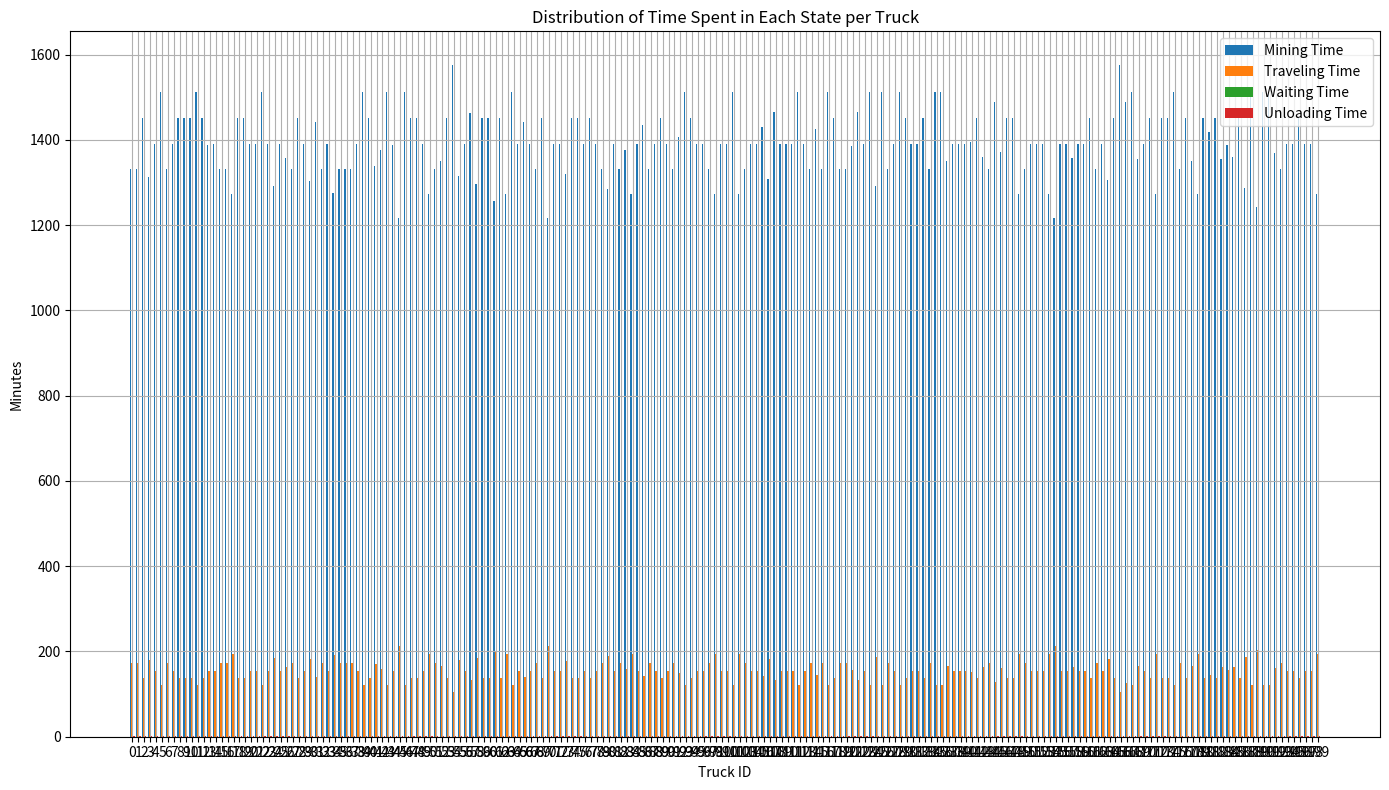
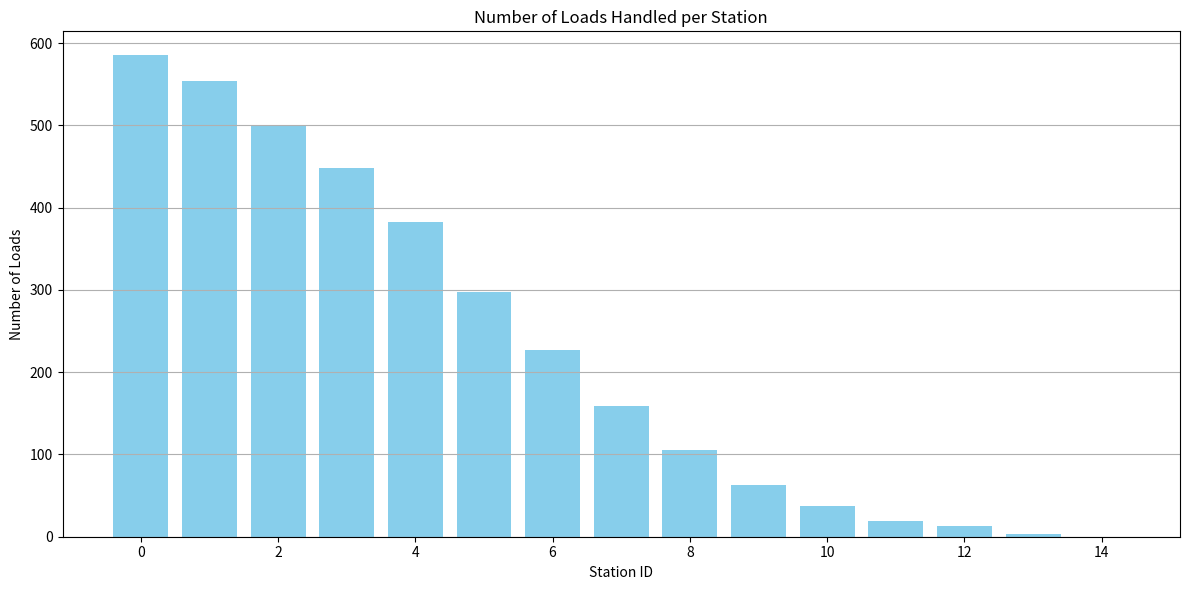

Source code (Python) for these figures, in order:
import random
import numpy as np
import matplotlib.pyplot as plt

class MiningTruck():
    def __init__(self,id):
        self.id = id # Every Truck will have an ID
        self.state = 'unstarted' #initial state of truck
        self.time_mining = 0.0 # total time spent loading in the simulation
        self.time_traveling = 0.0 # total time spent 
        self.time_waiting = 0.0 # time waiting in queue to unload
        self.time_unloading = 0.0 # total time spent unloading
        self.time_remaining = 0.0 # Time remaining on current task
        self.current_station = None # keep track of the station bieng used when mining
        self.load_count = 0 # loads delivered

    def start_mine(self):
        self.state = "mining"
        mining_time = random.uniform(1, 5) # Mining trucks can spend a random duration between 1 to 5 hours mining at sites
        self.time_remaining = mining_time
        #print('Start mine for truck ', self.id)
    
    def start_travel_to_station(self):
        self.state = 'travel_to_station'
        self.time_remaining = 0.5 #30 minutes to travel to station
        #print('Start travel to station for truck ', self.id)

    def start_wait(self, wait_time):
        self.state = 'waiting'
        self.time_remaining = wait_time
        #print('Start wait for truck ', self.id,'waiting ', wait_time)

    def start_unload(self):
        self.state = 'unloading'
        self.time_remaining = 5.0/60.0 # 5 minutes to unload
        #print('Start unload for truck ', self.id)


    def start_travel_to_site(self):
        self.state = 'travel_to_mine'
        self.time_remaining = 0.5 # 30 minutes to travel to station
        #print('Start travel to Mine for truck ', self.id)

class UnloadStation():
    def __init__(self,id):
        self.id = id #Every Station will have an ID
        self.queue = [] # Queue of trucks waiting to Unload at that particular station
        self.trucks_unloaded_count = 0

    def add_truck(self,truck):
        self.queue.append(truck)

    def remove_truck(self): 
        self.queue.pop(0)

class Operation():
    def __init__(self, truck_count, station_count):
        self.trucks = [MiningTruck(i) for i in range(truck_count)]
        self.stations = [UnloadStation(i) for i in range(station_count)]
        self.simulation_time = 0.0 # Start at 0 
        self.time_step = 1.0/60.0 # 1 minute time steps
        self.max_time = 72.0 # 72 hour simulation
        
        # Data for plotting
        self.truck_times = {truck.id: {'mining': [], 'traveling': [], 'waiting': [], 'unloading': []} for truck in self.trucks}
        self.station_loads = {station.id: [] for station in self.stations}


    def simulate(self):
        while self.simulation_time < self.max_time:
            #print(self.simulation_time)
            
            for truck in self.trucks:
                # Pass a time step & update stats
                # truck.update_stats(time_step=self.time_step)

                truck.time_remaining -= self.time_step
                if truck.state == 'mining': 
                    truck.time_mining += self.time_step
                    self.truck_times[truck.id]['mining'].append(truck.time_mining)
                elif truck.state in ['travel_to_station', 'travel_to_mine']: 
                    truck.time_traveling += self.time_step
                    self.truck_times[truck.id]['traveling'].append(truck.time_traveling)
                elif truck.state == 'unloading': 
                    truck.time_unloading += self.time_step
                    self.truck_times[truck.id]['unloading'].append(truck.time_unloading)
                elif truck.state == 'waiting': 
                    truck.time_waiting += self.time_step
                    self.truck_times[truck.id]['waiting'].append(truck.time_waiting)

                # Current State has Ended
                if truck.time_remaining <= 0:
                    if truck.state == 'mining':
                        #Mining Completed - now travel to station
                        truck.start_travel_to_station()
                    elif truck.state == 'travel_to_station':
                        # Traveling
                        # Only Wait if assigned to a queue with a line
                        station = self.find_min_wait_station()
                        station.queue.append(truck)  # Add the truck to the station's queue
                        truck.current_station = station  # Track the station
            
                        # Check if the queue was empty (truck can start unloading immediately)
                        if len(station.queue) == 1:  
                            truck.start_unload()
                        else:
                            # Otherwise, calculate wait time and start wait in line
                            wait_time = self.calculate_wait_time(station)
                            truck.start_wait(wait_time)

                    elif truck.state == 'waiting':
                        # Done Waiting in Line - can start unload
                        truck.start_unload()
                    elif truck.state == 'unloading':
                        # Done Unloading - can head back to mining site
                        # Directly remove the truck from the tracked station's queue
                        station = truck.current_station
                        station.remove_truck() 
                        #print('UnloadingStation:', station.id)
                        truck.current_station = None  # Clear the station reference
                        truck.load_count += 1
                        station.trucks_unloaded_count += 1
                        self.station_loads[station.id].append(station.trucks_unloaded_count)
                        truck.start_travel_to_site()
                    elif truck.state in ['travel_to_mine', 'unstarted']: 
                        # Done traveling to mine, can start mininig again
                        # if truck.state == 'unstarted':
                        #     print('here We are')
                        truck.start_mine()

            self.simulation_time += self.time_step

    def find_min_wait_station(self):
        return min(self.stations, key=lambda station: len(station.queue))
    
    def calculate_wait_time(self, station):

        # Time remaining for the truck at the front of the queue
        front_truck = station.queue[0]
        front_truck_remaining_time = front_truck.time_remaining

        # Calculate the wait time for the current truck
        queue_length = len(station.queue)
        wait_time = front_truck_remaining_time + (queue_length - 1) * 5 / 60.0  # Convert minutes to hours

        return wait_time
    

    def report_statistics(self):
        #TODO - see what other truck stats may be good
        print("=== Truck Statistics ===")
        for truck in self.trucks:
            print(f"Truck {truck.id}:")
            print(f"  Loaded Count: {truck.load_count}")
            print(f"  Total Mining Time: {truck.time_mining:.2f} hours")
            print(f"  Total Travel Time: {truck.time_traveling:.2f} hours")
            print(f"  Total Unload Time: {truck.time_unloading:.4f} hours")
            print(f"  Total Wait Time: {truck.time_waiting:.4f} hours")
            total_time = truck.time_mining + truck.time_traveling + truck.time_unloading + truck.time_waiting
            print('total time:', total_time)
            # print(f"  Efficiency (Load/Total Time): {truck.loaded_count / total_time:.2f} loads/hour" if total_time > 0 else "  Efficiency: N/A")

        print("\n=== Station Statistics ===")
        for station in self.stations:
            print(f"Station {station.id}:")
            print(f" Number of times Trucks Unloaded Here: {station.trucks_unloaded_count}")

      # Plotting
        self.plot_statistics()

    # Update the plotting function
    def plot_statistics(self):
        # Plot Truck Times Distribution
        truck_ids = list(self.truck_times.keys())
        n_trucks = len(truck_ids)
        
        # Set up the bar chart parameters
        bar_width = 0.2
        index = np.arange(n_trucks)
        
        mining_times = [sum(self.truck_times[truck_id]['mining']) / 60 for truck_id in truck_ids]
        traveling_times = [sum(self.truck_times[truck_id]['traveling']) / 60 for truck_id in truck_ids]
        waiting_times = [sum(self.truck_times[truck_id]['waiting']) / 60 for truck_id in truck_ids]
        unloading_times = [sum(self.truck_times[truck_id]['unloading']) / 60 for truck_id in truck_ids]

        plt.figure(figsize=(14, 8))
        plt.bar(index - 1.5 * bar_width, mining_times, bar_width, label='Mining Time')
        plt.bar(index - 0.5 * bar_width, traveling_times, bar_width, label='Traveling Time')
        plt.bar(index + 0.5 * bar_width, waiting_times, bar_width, label='Waiting Time')
        plt.bar(index + 1.5 * bar_width, unloading_times, bar_width, label='Unloading Time')
        
        plt.xlabel('Truck ID')
        plt.ylabel('Minutes')
        plt.title('Distribution of Time Spent in Each State per Truck')
        plt.xticks(index, truck_ids)
        plt.legend()
        plt.grid(True)
        plt.tight_layout()
        plt.show()

        # Plot Number of Loads per Station
        station_ids = list(self.station_loads.keys())
        loads_per_station = [len(self.station_loads[station_id]) for station_id in station_ids]
        
        plt.figure(figsize=(12, 6))
        plt.bar(station_ids, loads_per_station, color='skyblue')
        
        plt.xlabel('Station ID')
        plt.ylabel('Number of Loads')
        plt.title('Number of Loads Handled per Station')
        plt.grid(axis='y')
        plt.tight_layout()
        plt.show()


    def run(self):
        self.simulate()
        self.report_statistics()

if __name__ == "__main__":
    operation = Operation(truck_count=200, station_count=15)
    operation.run()
